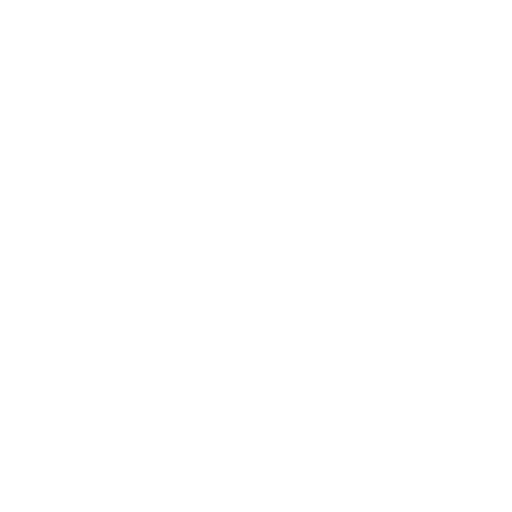
t = 0.00 s
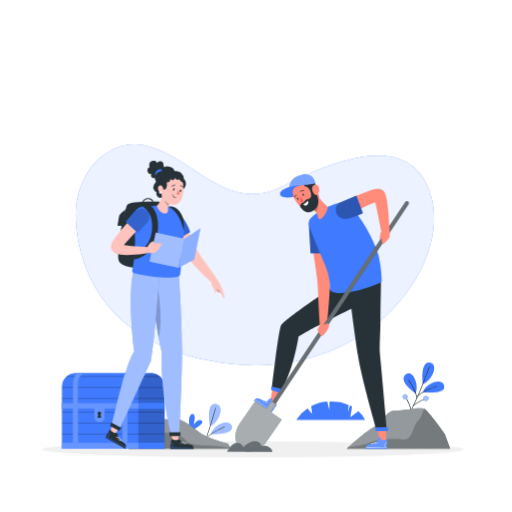
t = 1.00 s
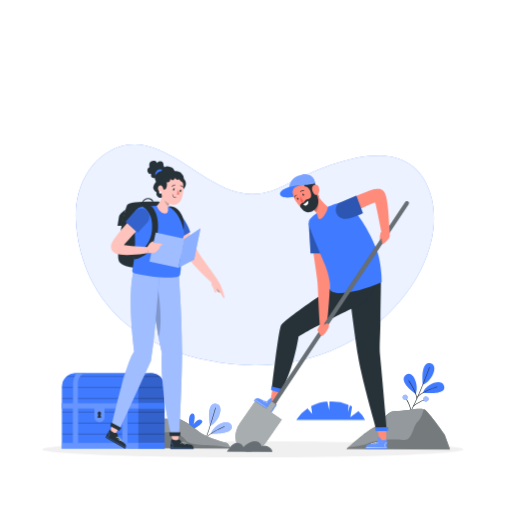
t = 1.09 s
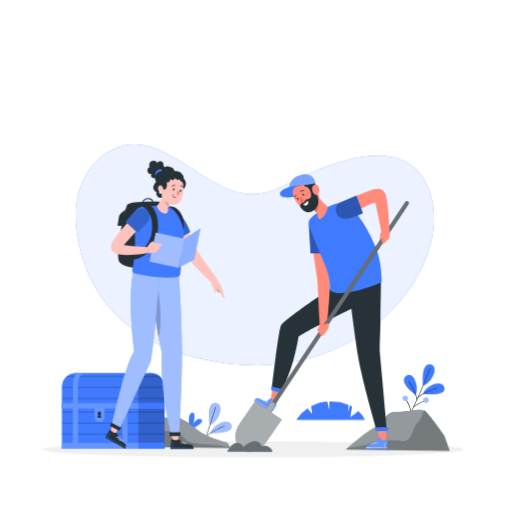
t = 1.28 s
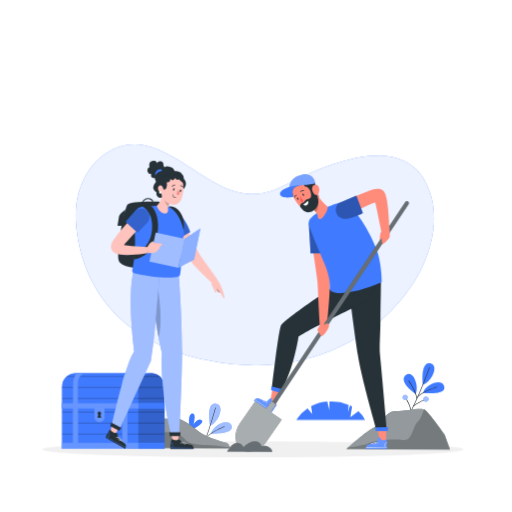
t = 1.64 s
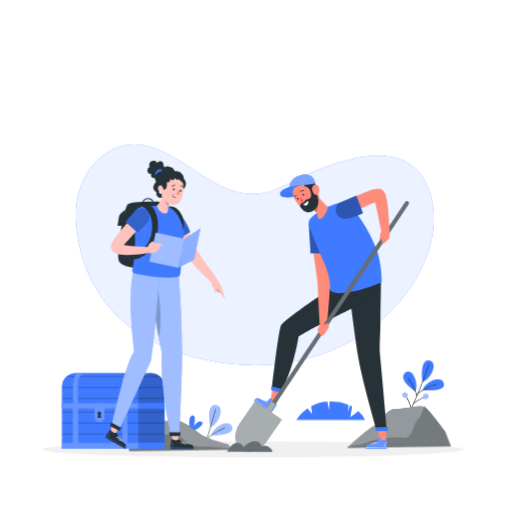
t = 2.07 s

The animated SVG that drew these frames (rendered in a browser with its animation timeline set to each time). Animation: 7 CSS @keyframes rules; one cycle of 2.50 s, repeats indefinitely.

<svg class="animated" id="freepik_stories-treasure-hunt" xmlns="http://www.w3.org/2000/svg" viewBox="0 0 500 500" version="1.1" xmlns:xlink="http://www.w3.org/1999/xlink" xmlns:svgjs="http://svgjs.com/svgjs"><style>svg#freepik_stories-treasure-hunt:not(.animated) .animable {opacity: 0;}svg#freepik_stories-treasure-hunt.animated #freepik--background-simple--inject-150 {animation: 1s 1 forwards cubic-bezier(.36,-0.01,.5,1.38) zoomOut;animation-delay: 0s;}svg#freepik_stories-treasure-hunt.animated #freepik--Shadow--inject-150 {animation: 1s 1 forwards cubic-bezier(.36,-0.01,.5,1.38) slideRight;animation-delay: 0s;}svg#freepik_stories-treasure-hunt.animated #freepik--Plant--inject-150 {animation: 1s 1 forwards cubic-bezier(.36,-0.01,.5,1.38) lightSpeedRight;animation-delay: 0s;}svg#freepik_stories-treasure-hunt.animated #freepik--Rocks--inject-150 {animation: 1s 1 forwards cubic-bezier(.36,-0.01,.5,1.38) slideLeft,1.5s Infinite  linear wind;animation-delay: 0s,1s;}svg#freepik_stories-treasure-hunt.animated #freepik--Treasure--inject-150 {animation: 1s 1 forwards cubic-bezier(.36,-0.01,.5,1.38) slideDown;animation-delay: 0s;}svg#freepik_stories-treasure-hunt.animated #freepik--character-2--inject-150 {animation: 1s 1 forwards cubic-bezier(.36,-0.01,.5,1.38) fadeIn;animation-delay: 0s;}svg#freepik_stories-treasure-hunt.animated #freepik--character-1--inject-150 {animation: 1s 1 forwards cubic-bezier(.36,-0.01,.5,1.38) fadeIn;animation-delay: 0s;}            @keyframes zoomOut {                0% {                    opacity: 0;                    transform: scale(1.5);                }                100% {                    opacity: 1;                    transform: scale(1);                }            }                    @keyframes slideRight {                0% {                    opacity: 0;                    transform: translateX(30px);                }                100% {                    opacity: 1;                    transform: translateX(0);                }            }                    @keyframes lightSpeedRight {              from {                transform: translate3d(50%, 0, 0) skewX(-20deg);                opacity: 0;              }              60% {                transform: skewX(10deg);                opacity: 1;              }              80% {                transform: skewX(-2deg);              }              to {                opacity: 1;                transform: translate3d(0, 0, 0);              }            }                    @keyframes slideLeft {                0% {                    opacity: 0;                    transform: translateX(-30px);                }                100% {                    opacity: 1;                    transform: translateX(0);                }            }                    @keyframes wind {                0% {                    transform: rotate( 0deg );                }                25% {                    transform: rotate( 1deg );                }                75% {                    transform: rotate( -1deg );                }            }                    @keyframes slideDown {                0% {                    opacity: 0;                    transform: translateY(-30px);                }                100% {                    opacity: 1;                    transform: translateY(0);                }            }                    @keyframes fadeIn {                0% {                    opacity: 0;                }                100% {                    opacity: 1;                }            }        </style><g id="freepik--background-simple--inject-150" class="animable" style="transform-origin: 248.804px 248.793px;"><path d="M142.41,142.16c47.5,11.26,79,68.06,134.34,39.32,59.34-30.83,124.88-50,143.21,6.88C443.74,262.14,351.55,382,203.31,352,96.46,330.39,75.71,254.78,74,214.13,72.06,166.78,107.13,133.8,142.41,142.16Z" style="fill: rgb(64, 123, 255); transform-origin: 248.804px 248.793px;" id="el6dugzf2uz2u" class="animable"></path><g id="elgqr5setk01"><path d="M142.41,142.16c47.5,11.26,79,68.06,134.34,39.32,59.34-30.83,124.88-50,143.21,6.88C443.74,262.14,351.55,382,203.31,352,96.46,330.39,75.71,254.78,74,214.13,72.06,166.78,107.13,133.8,142.41,142.16Z" style="fill: rgb(255, 255, 255); opacity: 0.9; transform-origin: 248.804px 248.793px;" class="animable"></path></g></g><g id="freepik--Shadow--inject-150" class="animable" style="transform-origin: 247px 438.73px;"><path d="M452.75,438.73c0,4.34-92.12,7.86-205.75,7.86s-205.75-3.52-205.75-7.86,92.12-7.86,205.75-7.86S452.75,434.39,452.75,438.73Z" style="fill: rgb(240, 240, 240); transform-origin: 247px 438.73px;" id="elrabcspjyksg" class="animable"></path></g><g id="freepik--Plant--inject-150" class="animable" style="transform-origin: 322.875px 401px;"><path d="M356.48,410H289.27a39.41,39.41,0,0,1,11-11.13l4.61,5.4-1.07-7.53A41.47,41.47,0,0,1,319.58,392l1.92,8.58.25-8.51c.78,0,1.57,0,2.38,0a42.6,42.6,0,0,1,16.21,3.25l-.4,6.85,1.72-6.25c.75.36,1.47.73,2.15,1.12l-1.67,10.23,7.87-5.74A27.76,27.76,0,0,1,356.48,410Z" style="fill: rgb(64, 123, 255); transform-origin: 322.875px 401px;" id="el8664pim31xn" class="animable"></path></g><g id="freepik--Rocks--inject-150" class="animable animator-active" style="transform-origin: 282.62px 396.078px;"><path d="M405.86,384.19s-18.54-12.62-9.12-19C403.09,360.94,409.44,375.41,405.86,384.19Z" style="fill: rgb(64, 123, 255); transform-origin: 400.483px 374.308px;" id="elq3nid9xoem8" class="animable"></path><path d="M413,382.93s24.37,2.73,20.48-7.08C430.73,368.83,416.36,374.06,413,382.93Z" style="fill: rgb(64, 123, 255); transform-origin: 423.45px 377.935px;" id="ellibta1fqyh" class="animable"></path><path d="M412.82,375.16s-3.1-24.09,7.79-21C428.36,356.4,421.79,371.85,412.82,375.16Z" style="fill: rgb(64, 123, 255); transform-origin: 418.228px 364.523px;" id="eluhw90qqa2xp" class="animable"></path><path d="M395,412.4a.28.28,0,0,1-.28,0,.27.27,0,0,1-.07-.38c5.69-8.43,12.05-22.66,16.38-33.12,4.7-11.34,8.09-20.81,8.12-20.9a.28.28,0,1,1,.52.18c0,.1-3.42,9.58-8.12,20.93-4.34,10.48-10.72,24.75-16.45,33.22A.22.22,0,0,1,395,412.4Z" style="fill: rgb(38, 50, 56); transform-origin: 407.154px 385.099px;" id="el7n9muxcskdd" class="animable"></path><path d="M403.84,396.28a.27.27,0,0,1-.34-.08.27.27,0,0,1,0-.39c.07-.05,6.64-5.12,12.17-6.47a.29.29,0,0,1,.34.21.28.28,0,0,1-.21.33c-5.41,1.32-11.89,6.32-12,6.37Z" style="fill: rgb(38, 50, 56); transform-origin: 409.716px 392.822px;" id="elqkr1dhj3gh" class="animable"></path><path d="M414.35,391.08a2.54,2.54,0,0,1-.37-3.6,2.6,2.6,0,0,1,3.64-.39,2.54,2.54,0,0,1,.37,3.6,2.73,2.73,0,0,1-.23.25A2.62,2.62,0,0,1,414.35,391.08Z" style="fill: rgb(64, 123, 255); transform-origin: 415.985px 389.082px;" id="elfw2h7es08hm" class="animable"></path><g id="el4xnkgwjcszk"><g style="opacity: 0.5; transform-origin: 415.985px 389.082px;" class="animable"><path d="M414.35,391.08a2.54,2.54,0,0,1-.37-3.6,2.6,2.6,0,0,1,3.64-.39,2.54,2.54,0,0,1,.37,3.6,2.73,2.73,0,0,1-.23.25A2.62,2.62,0,0,1,414.35,391.08Z" style="fill: rgb(255, 255, 255); transform-origin: 415.985px 389.082px;" id="elcio1rgpz96i" class="animable"></path></g></g><path d="M401.18,401.65a.32.32,0,0,1-.17,0,.28.28,0,0,1-.23-.32c.74-4.19-4.75-12.87-4.81-13a.29.29,0,0,1,.09-.39.28.28,0,0,1,.38.09c.23.36,5.67,8.95,4.89,13.35A.28.28,0,0,1,401.18,401.65Z" style="fill: rgb(38, 50, 56); transform-origin: 398.668px 394.781px;" id="el99qi2tqxqdv" class="animable"></path><path d="M395,390a2.6,2.6,0,0,0,3.12-1.9,2.51,2.51,0,0,0-1.23-2.82,2.64,2.64,0,0,0-.66-.25,2.6,2.6,0,0,0-3.13,1.89,2,2,0,0,0-.06.34A2.54,2.54,0,0,0,395,390Z" style="fill: rgb(64, 123, 255); transform-origin: 395.612px 387.514px;" id="el3dd2m0r9w33" class="animable"></path><g id="el5yarqsl4m6g"><g style="opacity: 0.5; transform-origin: 395.612px 387.514px;" class="animable"><path d="M395,390a2.6,2.6,0,0,0,3.12-1.9,2.51,2.51,0,0,0-1.23-2.82,2.64,2.64,0,0,0-.66-.25,2.6,2.6,0,0,0-3.13,1.89,2,2,0,0,0-.06.34A2.54,2.54,0,0,0,395,390Z" style="fill: rgb(255, 255, 255); transform-origin: 395.612px 387.514px;" id="el6wz9jt7iojp" class="animable"></path></g></g><path d="M407.27,388.83l-.08,0a.28.28,0,0,1-.32-.23c-1.2-7.7-8-17-8-17.09a.28.28,0,0,1,.06-.39.28.28,0,0,1,.39.06,65.52,65.52,0,0,1,3.6,5.69c1.72,3.05,3.9,7.54,4.54,11.65A.28.28,0,0,1,407.27,388.83Z" style="fill: rgb(38, 50, 56); transform-origin: 403.14px 379.95px;" id="elh50c6dmtzgi" class="animable"></path><path d="M408.12,386.91a.27.27,0,0,1-.32,0,.29.29,0,0,1,0-.4c2.3-2.32,6.17-4.66,11.48-6.94,4-1.69,7.28-2.72,7.31-2.73a.29.29,0,0,1,.35.19.28.28,0,0,1-.19.34c-.13,0-13.18,4.1-18.55,9.53Z" style="fill: rgb(38, 50, 56); transform-origin: 417.335px 381.896px;" id="eljyqh5eivh98" class="animable"></path><path d="M206.08,423.94s24.51.87,19.88-8.61C222.65,408.54,208.72,414.85,206.08,423.94Z" style="fill: rgb(64, 123, 255); transform-origin: 216.311px 418.218px;" id="el01ik7fblgck6" class="animable"></path><g id="el5iody1lalnq"><g style="opacity: 0.5; transform-origin: 216.311px 418.218px;" class="animable"><path d="M206.08,423.94s24.51.87,19.88-8.61C222.65,408.54,208.72,414.85,206.08,423.94Z" style="fill: rgb(255, 255, 255); transform-origin: 216.311px 418.218px;" id="elj6z6rai5epl" class="animable"></path></g></g><path d="M205.27,416.21s-4.93-23.78,6.17-21.51C219.33,396.32,214,412.22,205.27,416.21Z" style="fill: rgb(64, 123, 255); transform-origin: 209.734px 405.379px;" id="elujo5b929jyi" class="animable"></path><g id="el7iz6knt6wcq"><g style="opacity: 0.5; transform-origin: 209.734px 405.379px;" class="animable"><path d="M205.27,416.21s-4.93-23.78,6.17-21.51C219.33,396.32,214,412.22,205.27,416.21Z" style="fill: rgb(255, 255, 255); transform-origin: 209.734px 405.379px;" id="elgto48uztymf" class="animable"></path></g></g><path d="M200.27,431.83c1.48-4.06,2.83-8.05,4-11.6,3.82-11.68,6.48-21.39,6.51-21.48a.29.29,0,0,0-.2-.35.28.28,0,0,0-.34.2c0,.1-2.68,9.79-6.5,21.45-1.18,3.61-2.56,7.66-4.06,11.78Z" style="fill: rgb(38, 50, 56); transform-origin: 205.234px 415.111px;" id="el6fekxs9x0rs" class="animable"></path><path d="M201.47,428.29a.28.28,0,0,1-.35-.42c2.11-2.49,5.79-5.11,10.92-7.79,3.81-2,7-3.27,7.08-3.28a.28.28,0,1,1,.2.52c-.13.05-12.84,5.09-17.78,10.91Z" style="fill: rgb(38, 50, 56); transform-origin: 210.294px 422.546px;" id="el337u15zjon4" class="animable"></path><path d="M185.17,417.08s-2.17-11.66,2.48-12.83S189.09,415,189.09,415s4.29-6.64,7.85-4.22-7.43,8.35-7.43,8.35Z" style="fill: rgb(64, 123, 255); transform-origin: 191.157px 411.65px;" id="el2uyrbmi89wl" class="animable"></path><g id="eli65jdovay7"><path d="M434.28,423.61s-15.56-21.84-19.44-24.23-18.55,1.49-28.43,1.49-15.55,13.95-21.54,16.46-26.32,20.94-26.32,20.94H439.67Z" style="fill: rgb(255, 255, 255); opacity: 0.5; transform-origin: 389.11px 418.436px;" class="animable"></path></g><path d="M434.28,423.61s-15.56-21.84-19.44-24.23-18.55,1.49-28.43,1.49-15.55,13.95-21.54,16.46-26.32,20.94-26.32,20.94H439.67Z" style="fill: rgb(38, 50, 56); transform-origin: 389.11px 418.436px;" id="elv0m1fw9fq3r" class="animable"></path><g id="elyw3v0m76p3q"><path d="M439.67,438.27H338.54l1.76-1.58c5.07-4.51,19.66-17.3,24.58-19.36,6-2.51,11.66-16.46,21.54-16.46,9.16,0,22.45-3.35,27.42-1.9a3.73,3.73,0,0,1,1,.41c3.9,2.39,19.45,24.23,19.45,24.23Z" style="fill: rgb(255, 255, 255); opacity: 0.5; transform-origin: 389.105px 418.438px;" class="animable"></path></g><g id="el4g7jffv4kjd"><path d="M439.67,438.27H338.54l1.76-1.58c5.14-.67,16.7-2.35,19.82-4.25,4.05-2.47,23.55-4.94,33.42-3.37s9.43-13.69,14.36-17.73c3-2.46,4.92-8.25,5.94-12.37a3.73,3.73,0,0,1,1,.41c3.9,2.39,19.45,24.23,19.45,24.23Z" style="opacity: 0.2; transform-origin: 389.105px 418.62px;" class="animable"></path></g><path d="M125.6,422.61s13.83-13.36,16.13-13.36,20.11.46,28.48,0,17.59,7.83,25,13.36,27.18,10.59,27.18,10.59l3.22,5.07h-100Z" style="fill: rgb(38, 50, 56); transform-origin: 175.605px 423.751px;" id="elnqesdmohxx" class="animable"></path><g id="elodi0352caao"><path d="M225.57,438.27h-100V422.61s13.83-13.36,16.13-13.36l3.19,0c6.06.11,18.65.33,25.29,0,8.38-.46,17.59,7.83,25,13.36s27.18,10.59,27.18,10.59l2.76,4.34Z" style="fill: rgb(255, 255, 255); opacity: 0.5; transform-origin: 175.57px 423.751px;" class="animable"></path></g><g id="elx9s7ezexabp"><path d="M225.57,438.27h-100V422.61s13.83-13.36,16.13-13.36l3.19,0a14.59,14.59,0,0,0,17.18,13.35,1.66,1.66,0,0,0,.22,0c3.4-.62,15,1.15,18.65,7.14s21.29,5.31,21.29,5.31,16.08.74,22.85,2.48Z" style="opacity: 0.2; transform-origin: 175.57px 423.76px;" class="animable"></path></g></g><g id="freepik--Treasure--inject-150" class="animable" style="transform-origin: 110.64px 401.425px;"><path d="M160.64,377.32v60.95h-100V377.32a12.79,12.79,0,0,1,12.79-12.79h74.42a12.8,12.8,0,0,1,12.79,12.79Z" style="fill: rgb(64, 123, 255); transform-origin: 110.64px 401.4px;" id="elipzsjtaxj1" class="animable"></path><g id="eltuzpp0ebkg"><path d="M160.64,377.32v60.95H135.06V377.32a12.79,12.79,0,0,1,25.58,0Z" style="opacity: 0.2; transform-origin: 147.85px 401.4px;" class="animable"></path></g><rect x="60.64" y="393.68" width="100" height="5.27" style="fill: rgb(64, 123, 255); transform-origin: 110.64px 396.315px;" id="elwrt6wnpl1c" class="animable"></rect><rect x="135.06" y="393.67" width="25.58" height="5.27" style="fill: rgb(64, 123, 255); transform-origin: 147.85px 396.305px;" id="eljd4ey12matf" class="animable"></rect><g id="elq5twvdxcmvj"><rect x="71.14" y="398.95" width="4.96" height="39.32" style="fill: rgb(255, 255, 255); opacity: 0.2; transform-origin: 73.62px 418.61px;" class="animable"></rect></g><g id="eljwuz7c8s3xa"><rect x="119.4" y="398.95" width="4.96" height="39.32" style="fill: rgb(255, 255, 255); opacity: 0.2; transform-origin: 121.88px 418.61px;" class="animable"></rect></g><g id="el8j9fjisfi8v"><path d="M135.06,393.67V399H102v7.75a5,5,0,1,1-9.92,0V399H60.64v-5.28Z" style="fill: rgb(255, 255, 255); opacity: 0.2; transform-origin: 97.85px 403.026px;" class="animable"></path></g><circle cx="96.97" cy="403.62" r="1.72" style="fill: rgb(38, 50, 56); transform-origin: 96.97px 403.62px;" id="eldk451zciu0f" class="animable"></circle><polygon points="98.86 408.02 95.09 408.02 96.13 404.26 97.82 404.26 98.86 408.02" style="fill: rgb(38, 50, 56); transform-origin: 96.975px 406.14px;" id="el3p22qz4c3zy" class="animable"></polygon><g id="elsspt53cq6y"><g style="opacity: 0.2; transform-origin: 76.7944px 379.1px;" class="animable"><path d="M82.29,364.53A9.11,9.11,0,0,0,77.2,369,12.08,12.08,0,0,0,76,374.5v19.17H71.3V374.5a16.62,16.62,0,0,1,1.79-7.7,14.38,14.38,0,0,1,1.48-2.27Z" style="fill: rgb(255, 255, 255); transform-origin: 76.7944px 379.1px;" id="elgibfnq2w8lj" class="animable"></path></g></g><g id="elxmz9shdbv3"><g style="opacity: 0.2; transform-origin: 124.899px 379.1px;" class="animable"><path d="M130.4,364.53a9.05,9.05,0,0,0-5.09,4.44,11.83,11.83,0,0,0-1.26,5.53v19.17H119.4V374.5a16.38,16.38,0,0,1,1.8-7.7,14.38,14.38,0,0,1,1.48-2.27Z" style="fill: rgb(255, 255, 255); transform-origin: 124.899px 379.1px;" id="eldesoo6lycqv" class="animable"></path></g></g><path d="M160.64,377.32v60.95h-100V377.32a12.71,12.71,0,0,1,3.89-9.17,12,12,0,0,1,1.26-1.09,12.74,12.74,0,0,1,7.64-2.53h74.42a12.73,12.73,0,0,1,7.63,2.53,13.26,13.26,0,0,1,1.27,1.09l.14.13A12.79,12.79,0,0,1,160.64,377.32Z" style="fill: rgb(64, 123, 255); transform-origin: 110.64px 401.4px;" id="el9mghf1oq61f" class="animable"></path><g id="el0mopsaphp9z"><path d="M160.64,377.32v60.95H135.06V377.32a12.79,12.79,0,0,1,25.58,0Z" style="opacity: 0.2; transform-origin: 147.85px 401.4px;" class="animable"></path></g><rect x="60.64" y="393.68" width="100" height="5.27" style="fill: rgb(64, 123, 255); transform-origin: 110.64px 396.315px;" id="elwym71lcqgc" class="animable"></rect><rect x="135.06" y="393.67" width="25.58" height="5.27" style="fill: rgb(64, 123, 255); transform-origin: 147.85px 396.305px;" id="eluea1zc0mpr" class="animable"></rect><g id="el2fijy8n5f3r"><rect x="60.64" y="401.89" width="100" height="1.08" style="opacity: 0.2; transform-origin: 110.64px 402.43px;" class="animable"></rect></g><g id="el1tybcxfcmyf"><rect x="60.64" y="412.64" width="100" height="1.08" style="opacity: 0.2; transform-origin: 110.64px 413.18px;" class="animable"></rect></g><g id="eluw6v9z5ddr"><rect x="60.64" y="423.39" width="100" height="1.08" style="opacity: 0.2; transform-origin: 110.64px 423.93px;" class="animable"></rect></g><g id="elzhpbw0asx8o"><path d="M156.75,368.15H64.53a12,12,0,0,1,1.26-1.09h89.69A13.26,13.26,0,0,1,156.75,368.15Z" style="opacity: 0.2; transform-origin: 110.64px 367.605px;" class="animable"></path></g><g id="elqz4zuyfpb78"><rect x="60.64" y="377.81" width="100" height="1.08" style="opacity: 0.2; transform-origin: 110.64px 378.35px;" class="animable"></rect></g><g id="el3og59ut1fmj"><rect x="60.64" y="388.56" width="100" height="1.08" style="opacity: 0.2; transform-origin: 110.64px 389.1px;" class="animable"></rect></g><path d="M124.05,393.67V374.5a11.83,11.83,0,0,1,1.26-5.53,9.05,9.05,0,0,1,5.09-4.44h-7.72a14.38,14.38,0,0,0-1.48,2.27,16.38,16.38,0,0,0-1.8,7.7v19.17H76V374.5A12.08,12.08,0,0,1,77.2,369a9.11,9.11,0,0,1,5.09-4.44H74.57a14.38,14.38,0,0,0-1.48,2.27,16.62,16.62,0,0,0-1.79,7.7v19.17H60.64V399h10.5v39.32h5V399h16v7.75a5,5,0,1,0,9.92,0V399H119.4v39.32h5V399h10.7v-5.28Z" style="fill: rgb(64, 123, 255); transform-origin: 97.87px 401.425px;" id="elp6euch4cmj9" class="animable"></path><g id="elj8e6pv96jgq"><path d="M124.05,393.67V374.5a11.83,11.83,0,0,1,1.26-5.53,9.05,9.05,0,0,1,5.09-4.44h-7.72a14.38,14.38,0,0,0-1.48,2.27,16.38,16.38,0,0,0-1.8,7.7v19.17H76V374.5A12.08,12.08,0,0,1,77.2,369a9.11,9.11,0,0,1,5.09-4.44H74.57a14.38,14.38,0,0,0-1.48,2.27,16.62,16.62,0,0,0-1.79,7.7v19.17H60.64V399h10.5v39.32h5V399h16v7.75a5,5,0,1,0,9.92,0V399H119.4v39.32h5V399h10.7v-5.28Z" style="fill: rgb(255, 255, 255); opacity: 0.2; transform-origin: 97.87px 401.425px;" class="animable"></path></g><path d="M95.08,408l.85-3a1.69,1.69,0,0,1-.68-1.36A1.73,1.73,0,1,1,98,405l.84,3Z" style="fill: rgb(38, 50, 56); transform-origin: 96.96px 404.937px;" id="elnu6ejcb3awc" class="animable"></path><rect x="60.64" y="432.48" width="100" height="5.79" style="fill: rgb(64, 123, 255); transform-origin: 110.64px 435.375px;" id="el4b27woolvy2" class="animable"></rect><g id="elu0fidfq2bpn"><rect x="60.64" y="432.48" width="100" height="5.79" style="fill: rgb(255, 255, 255); opacity: 0.2; transform-origin: 110.64px 435.375px;" class="animable"></rect></g><rect x="135.06" y="432.47" width="25.58" height="5.8" style="fill: rgb(64, 123, 255); transform-origin: 147.85px 435.37px;" id="el8d414r1jbwc" class="animable"></rect></g><g id="freepik--character-2--inject-150" class="animable" style="transform-origin: 310.503px 305.739px;"><polygon points="377.19 418.06 377.19 431.06 371.11 431.54 368.39 418.69 377.19 418.06" style="fill: rgb(255, 139, 123); transform-origin: 372.79px 424.8px;" id="elcs1al762xek" class="animable"></polygon><path d="M372.87,430.12s-1.91-3.67-3-3.28-1.58,4.85-1.58,4.85-6.13,2.05-7.85,2.16-3.09,1.08-3.31,4.42H378s-.14-7.55-.17-8.85-1.89.33-1.89.33Z" style="fill: rgb(64, 123, 255); transform-origin: 367.565px 432.54px;" id="elvth7oijacwl" class="animable"></path><g id="el28n70ubtx2t"><g style="opacity: 0.2; transform-origin: 367.565px 432.54px;" class="animable"><path d="M372.87,430.12s-1.91-3.67-3-3.28-1.58,4.85-1.58,4.85-6.13,2.05-7.85,2.16-3.09,1.08-3.31,4.42H378s-.14-7.55-.17-8.85-1.89.33-1.89.33Z" style="fill: rgb(255, 255, 255); transform-origin: 367.565px 432.54px;" id="eldiktr8878m5" class="animable"></path></g></g><path d="M377.78,432.29a3.14,3.14,0,0,0-1.13,4.42.16.16,0,1,1-.27.16,3.45,3.45,0,0,1,1.2-4.86c.17-.11.38.18.2.28Z" style="fill: rgb(255, 255, 255); transform-origin: 376.842px 434.481px;" id="elcxjyr6huvwl" class="animable"></path><path d="M377.81,437.07l-16.41.17-3.82,0c-.21,0-.26-.33,0-.33l16.42-.18,3.81,0c.22,0,.26.33,0,.33Z" style="fill: rgb(255, 255, 255); transform-origin: 367.697px 436.985px;" id="elqqknq4z98tf" class="animable"></path><path d="M369.15,433a2.11,2.11,0,0,0-3-.54c-.16.12-.36-.17-.21-.29,1.08-.89,2.55-.5,3.53.66.14.17-.12.34-.27.17Z" style="fill: rgb(255, 255, 255); transform-origin: 367.699px 432.376px;" id="eln2qtdhqhwb" class="animable"></path><path d="M367.42,433.55a2.14,2.14,0,0,0-3.06-.54c-.15.13-.35-.16-.2-.29a2.49,2.49,0,0,1,3.52.66c.15.18-.12.34-.26.17Z" style="fill: rgb(255, 255, 255); transform-origin: 365.915px 432.941px;" id="elyrte78vd4on" class="animable"></path><path d="M365.63,434.09a2.14,2.14,0,0,0-3.06-.54c-.15.13-.36-.16-.2-.28,1.08-.89,2.55-.51,3.52.66.15.17-.12.34-.26.16Z" style="fill: rgb(255, 255, 255); transform-origin: 364.123px 433.473px;" id="elylcn3fjjoar" class="animable"></path><path d="M371.14,268.21c1.24,3.88.89,10.84.8,15.22-.15,8.37-.38,19.21-.42,30.07,0,12.58-1.24,24.59-.38,33.33,2.21,22.45,6.65,73.9,6.65,73.9H368s-14.76-50.56-18.37-73.31c-3-18.87-9.21-65.19-9.66-76.94Z" style="fill: rgb(38, 50, 56); transform-origin: 358.88px 344.47px;" id="eltno6t4ns7kc" class="animable"></path><polygon points="378.65 421.07 367.11 421.07 366.27 417.4 379.18 416.95 378.65 421.07" style="fill: rgb(64, 123, 255); transform-origin: 372.725px 419.01px;" id="el52h9qkprp8w" class="animable"></polygon><path d="M325.26,280s-48.32,32-50.93,38-8.81,60.75-8.81,60.75l8.81,2.59c8.5-12.43,14.85-37.72,17.18-52.39,3.45-3.82,65.58-34.45,65.58-34.45l10.37-17.93Z" style="fill: rgb(38, 50, 56); transform-origin: 316.49px 328.955px;" id="elx1pg1uxcfdo" class="animable"></path><polygon points="274.35 383.27 269.13 395.72 263.71 393.07 266.08 379.81 274.35 383.27" style="fill: rgb(255, 139, 123); transform-origin: 269.03px 387.765px;" id="el4vac09xbjaw" class="animable"></polygon><polygon points="275.81 384.28 264.75 381.03 264.97 377.26 277.49 380.47 275.81 384.28" style="fill: rgb(64, 123, 255); transform-origin: 271.12px 380.77px;" id="elnjvkga9fiia" class="animable"></polygon><path d="M265.56,393.29s.49-4.11-.66-4.42-4,3.1-4,3.1-6.21-1.77-7.69-2.64-3.17-.86-5.23,1.78l17.27,11.8s4.15-6.31,4.85-7.4-1.74-.79-1.74-.79Z" style="fill: rgb(64, 123, 255); transform-origin: 259.103px 395.862px;" id="elqxakou6axg" class="animable"></path><g id="el7u0agflqers"><g style="opacity: 0.2; transform-origin: 259.103px 395.862px;" class="animable"><path d="M265.56,393.29s.49-4.11-.66-4.42-4,3.1-4,3.1-6.21-1.77-7.69-2.64-3.17-.86-5.23,1.78l17.27,11.8s4.15-6.31,4.85-7.4-1.74-.79-1.74-.79Z" style="fill: rgb(255, 255, 255); transform-origin: 259.103px 395.862px;" id="el8jcezui4r2i" class="animable"></path></g></g><path d="M268.39,397.85a3.13,3.13,0,0,0-3.43,3,.16.16,0,1,1-.32,0,3.45,3.45,0,0,1,3.74-3.34c.2,0,.21.36,0,.35Z" style="fill: rgb(255, 255, 255); transform-origin: 266.587px 399.254px;" id="el8ez9wuit8fk" class="animable"></path><path d="M265.72,401.81l-13.65-9.12-3.18-2.12c-.17-.12,0-.42.16-.3l13.65,9.12,3.17,2.12c.18.12,0,.42-.15.3Z" style="fill: rgb(255, 255, 255); transform-origin: 257.382px 396.04px;" id="elhawbek4wkyq" class="animable"></path><path d="M260.86,393.57a2.13,2.13,0,0,0-2.22-2.17c-.2,0-.2-.34,0-.35,1.39-.12,2.39,1,2.54,2.53,0,.23-.29.21-.31,0Z" style="fill: rgb(255, 255, 255); transform-origin: 259.835px 392.393px;" id="elquyb80kzsjg" class="animable"></path><path d="M259.12,393a2.13,2.13,0,0,0-2.22-2.17c-.2,0-.2-.33,0-.35,1.39-.12,2.38,1,2.53,2.53,0,.23-.29.21-.31,0Z" style="fill: rgb(255, 255, 255); transform-origin: 258.09px 391.823px;" id="eltwuwore4vtl" class="animable"></path><path d="M257.33,392.48a2.12,2.12,0,0,0-2.21-2.17c-.2,0-.21-.34,0-.35,1.39-.13,2.39,1,2.54,2.53,0,.22-.3.21-.32,0Z" style="fill: rgb(255, 255, 255); transform-origin: 256.313px 391.301px;" id="elsbgqiadkx3" class="animable"></path><path d="M315.36,218.88q1.88,12.44,3.46,24.9c1.05,8.33,2.05,16.62,2.89,25.06l.29,3.22.13,1.71q.06.89.06,1.77c0,2.34-.07,4.4-.17,6.54-.19,4.24-.45,8.43-.76,12.63-.6,8.38-1.38,16.74-2.41,25.1l-6.44-.15c-.64-8.37-1.08-16.75-1.44-25.1l-.53-12.48c-.11-2-.18-4.17-.33-6,0-.46-.08-.91-.13-1.36l-.17-1.41-.41-3c-.55-4.08-1.14-8.22-1.75-12.34l-1.78-12.4q-1.77-12.4-3.39-24.84Z" style="fill: rgb(255, 139, 123); transform-origin: 312.335px 269.345px;" id="elhs79og6tusn" class="animable"></path><path d="M301.51,218.17l1.74,29.33h14.42S308.84,214.83,301.51,218.17Z" style="fill: rgb(64, 123, 255); transform-origin: 309.59px 232.715px;" id="elwa25a30m1o" class="animable"></path><g id="elkvrehdo60za"><g style="opacity: 0.3; transform-origin: 309.59px 232.715px;" class="animable"><path d="M301.51,218.17l1.74,29.33h14.42S308.84,214.83,301.51,218.17Z" id="elml7guo53lw" class="animable" style="transform-origin: 309.59px 232.715px;"></path></g></g><path d="M317.1,203.26s16.86-7.92,21.67-5.09,20.08,22.26,28.8,44.89c5.32,13.82,5.27,32.49,5.27,32.49-25.4,11.41-49.62,13.72-50.82,6.53,0,0,1.4-9-4.72-23.79s-15.72-35.68-15.79-41.12S317.1,203.26,317.1,203.26Z" style="fill: rgb(64, 123, 255); transform-origin: 337.175px 241.871px;" id="elkbyyvdo8su" class="animable"></path><path d="M288.53,175.64a15,15,0,0,1,11.29-4.06c2.71.21,5.39,1.15,6.47,3.82,2.54,6.24,5.24,17.32,5.24,17.32l-24.92-.51s-3.74-4.53-2.7-8.88A14.63,14.63,0,0,1,288.53,175.64Z" style="fill: rgb(38, 50, 56); transform-origin: 297.629px 182.134px;" id="elzyow5y7p3te" class="animable"></path><path d="M305.69,204.31h0l.07.05,2.78,2.86a13.73,13.73,0,0,1,1.17,2,12.26,12.26,0,0,1,.66,1.77c-.17,1.42.77,3.92,3.41,2.45,3.32-1.84,6.88-9.81,6.28-11.4-4.08-3.66-8.54-8.52-10.73-13l-1.48,6.22Z" style="fill: rgb(255, 139, 123); transform-origin: 312.908px 201.464px;" id="el316wodlhbhg" class="animable"></path><g id="el2fecy70p5h8"><g style="opacity: 0.2; transform-origin: 308.183px 201.984px;" class="animable"><path d="M305.76,204.37l2.78,2.86c1.54-2.11,2.56-5.37,1.82-7.85-.55-1.79-2.11-2.87-2.79-2.6Z" id="eljiyygoy1vnq" class="animable" style="transform-origin: 308.183px 201.984px;"></path></g></g><path d="M293.42,202.05c.6.62,1.23,1.22,1.86,1.8,5.61,5.09,13.66,1.31,15.88-6,0,0,0,0,0,0a13,13,0,0,0,.45-2c.79-5.74-1.71-8.4-6.12-15.15a11,11,0,0,0-18.69.25C282.79,187.49,287.34,195.86,293.42,202.05Z" style="fill: rgb(255, 139, 123); transform-origin: 298.52px 190.906px;" id="elkv19f6clx6" class="animable"></path><path d="M302.49,185.24s2.64,6.08.63,8-4.66.62-6.19,4.27a3.52,3.52,0,0,0-3.18,1.7c-1.08,1.87-.51,2.46-.51,2.46s4.49,8.84,12.37,4.23,5.39-13.21,3-17.3l-3.94-4.69Z" style="fill: rgb(38, 50, 56); transform-origin: 302.027px 195.571px;" id="el8p329ts3ovo" class="animable"></path><path d="M300.71,196.06a54.28,54.28,0,0,1-4.53,3.69,2.92,2.92,0,0,0,4.25-.27C301.81,198,300.71,196.06,300.71,196.06Z" style="fill: rgb(255, 255, 255); transform-origin: 298.653px 198.3px;" id="elg1iny2x2ad7" class="animable"></path><path d="M285.87,180.47c2.08-4.12,8.54-8.36,13.11-6.58s7,7.35,7,7.35a2.6,2.6,0,0,1,.18,1.9,1.81,1.81,0,0,0-.09.37l-3.37,2.14c-.92-1.37-2.69-3.83-3.77-3.54-2,.55-1.61-2.11-2.53-3.11-3-3.26-12.26,3.81-10.95,10.18C285.41,189.18,283.78,184.59,285.87,180.47Z" style="fill: rgb(38, 50, 56); transform-origin: 295.535px 181.326px;" id="elk2y03kqj8s8" class="animable"></path><path d="M311.47,182.87a7.67,7.67,0,0,1-.23,5.85c-1.14,2.43-3.73,1.9-5.11-.23-1.25-1.93-2.15-5.51-.19-7.25s4.65-.69,5.53,1.63" style="fill: rgb(255, 139, 123); transform-origin: 308.369px 185.35px;" id="el8f11p9f4pum" class="animable"></path><path d="M296.73,189.68c.37.51.41,1.11.08,1.35s-.89,0-1.27-.46-.41-1.11-.08-1.35.9,0,1.27.46" style="fill: rgb(38, 50, 56); transform-origin: 296.133px 190.125px;" id="ela4qfjfz1rt" class="animable"></path><path d="M291.41,193.61c.38.5.41,1.1.09,1.35s-.9,0-1.27-.47-.41-1.1-.09-1.35.9,0,1.27.47" style="fill: rgb(38, 50, 56); transform-origin: 290.822px 194.05px;" id="elab2ngd9ranj" class="animable"></path><path d="M288.14,193a.34.34,0,0,0,.13-.3,1.66,1.66,0,0,1,.28-1.28,1.94,1.94,0,0,1,1.16-.62.32.32,0,0,0,.29-.35.33.33,0,0,0-.35-.29,2.57,2.57,0,0,0-1.6.86,2.25,2.25,0,0,0-.42,1.76.33.33,0,0,0,.36.28A.34.34,0,0,0,288.14,193Z" style="fill: rgb(38, 50, 56); transform-origin: 288.798px 191.61px;" id="elobfpzicw9" class="animable"></path><path d="M296.83,186.56a.4.4,0,0,0,.1-.12.34.34,0,0,0-.15-.46,2.74,2.74,0,0,0-2-.17,2.4,2.4,0,0,0-1.42,1.35.34.34,0,0,0,.62.3,1.77,1.77,0,0,1,1-1,2.1,2.1,0,0,1,1.43.12A.35.35,0,0,0,296.83,186.56Z" style="fill: rgb(38, 50, 56); transform-origin: 295.147px 186.675px;" id="elkfb3pn5imm" class="animable"></path><path d="M292.9,191.49a20,20,0,0,1,.8,4.87c0,2.14,2.81.14,2.81.14Z" style="fill: rgb(255, 86, 82); transform-origin: 294.705px 194.419px;" id="eluqf1nvmkxz9" class="animable"></path><path d="M307.68,178.88s-.2,1-7.92,1.53h0c-.55.05-1.14.08-1.77.12s-1.38.09-2.09.17c-3.46.33-7.06,1.13-9.34,3.63-1.84,2.66.07,7.87.07,7.87s-12.73,2.74-13.2-2.83c-.26-2.84,4-5.2,9.11-7,.28-2.23,2-10,12-11.73,8.72-1.51,11.6,3,12.53,5.81.08.23.15.43.2.63Z" style="fill: rgb(64, 123, 255); transform-origin: 290.549px 181.606px;" id="elba840gclcm4" class="animable"></path><g id="el5siw4u46afj"><g style="opacity: 0.3; transform-origin: 295.11px 176.394px;" class="animable"><path d="M307.68,178.88s-.2,1-7.92,1.53h0a65.84,65.84,0,0,0-17.22,2c.28-2.23,2-10,12-11.73,8.72-1.51,11.6,3,12.53,5.81.08.23.15.43.2.63Z" style="fill: rgb(255, 255, 255); transform-origin: 295.11px 176.394px;" id="el1cwdyrzb2pl" class="animable"></path></g></g><path d="M333,198.15c5.54-2.77,11.08-5.34,16.79-7.74,2.86-1.21,5.75-2.35,8.74-3.44,1.5-.55,3-1.07,4.66-1.55.82-.24,1.67-.48,2.63-.69a15.83,15.83,0,0,1,1.64-.3l.5-.07.59-.05c.26,0,.4,0,.74,0a7.77,7.77,0,0,1,1.05.08,5.93,5.93,0,0,1,.69.12,8,8,0,0,1,1,.3,6.3,6.3,0,0,1,.66.3c.24.13.47.27.7.42l.33.24.18.15.34.3.32.32.21.25.38.48c.2.28.33.5.48.75a11.24,11.24,0,0,1,.87,2,23.65,23.65,0,0,1,.79,2.8c.38,1.71.65,3.3.89,4.88.46,3.16.8,6.25,1.06,9.34.55,6.17.82,12.28.89,18.46l-7.77.77-3.52-17.74c-.6-2.92-1.21-5.85-1.9-8.65-.33-1.4-.69-2.79-1.08-4a14.86,14.86,0,0,0-.58-1.54c-.07-.16-.17-.31-.08-.11s.09.15.17.27a2.43,2.43,0,0,0,.2.25l.12.14.22.23.23.21.13.09.27.21a5.58,5.58,0,0,0,.58.35,5.3,5.3,0,0,0,.53.23,4.1,4.1,0,0,0,.7.23l.41.08.48,0h.2l-.06,0-.6.16c-.51.15-1.12.36-1.74.58-1.25.46-2.58,1-3.92,1.54-2.67,1.11-5.38,2.33-8.1,3.55l-16.33,7.5Z" style="fill: rgb(255, 139, 123); transform-origin: 356.565px 205.29px;" id="elojx7d5hf3ib" class="animable"></path><path d="M265.52,398.38a2,2,0,0,1-1.11-.34,2,2,0,0,1-.56-2.77l131.81-198a2,2,0,1,1,3.33,2.22l-131.81,198A2,2,0,0,1,265.52,398.38Z" style="fill: rgb(38, 50, 56); transform-origin: 331.422px 297.379px;" id="el2bdi0j7ciw6" class="animable"></path><g id="elphq3o9c74c"><g style="opacity: 0.3; transform-origin: 331.422px 297.379px;" class="animable"><path d="M265.52,398.38a2,2,0,0,1-1.11-.34,2,2,0,0,1-.56-2.77l131.81-198a2,2,0,1,1,3.33,2.22l-131.81,198A2,2,0,0,1,265.52,398.38Z" style="fill: rgb(255, 255, 255); transform-origin: 331.422px 297.379px;" id="eluqusf67ty7l" class="animable"></path></g></g><path d="M275.13,409.77l-14.91,21.55c-6.29,9.1-17.2,12.46-24.36,7.5h0c-7.16-4.95-7.86-16.34-1.57-25.44l14.9-21.55,10.75,7.44,5.21-7.53,4.43,3.07-5.2,7.53Z" style="fill: rgb(38, 50, 56); transform-origin: 252.563px 416.426px;" id="elzwc2ctcqlf" class="animable"></path><g id="eljburhgsadxa"><g style="opacity: 0.6; transform-origin: 252.563px 416.426px;" class="animable"><path d="M275.13,409.77l-14.91,21.55c-6.29,9.1-17.2,12.46-24.36,7.5h0c-7.16-4.95-7.86-16.34-1.57-25.44l14.9-21.55,10.75,7.44,5.21-7.53,4.43,3.07-5.2,7.53Z" style="fill: rgb(255, 255, 255); transform-origin: 252.563px 416.426px;" id="elkhoo2qxg1u" class="animable"></path></g></g><path d="M372.42,226.09c-1.33,1-1.54,6.7-1.58,8.74L372.6,232s.34,5.4,1,6.27,6.31-5.06,6.88-6.69-.32-11-.32-11Z" style="fill: rgb(255, 139, 123); transform-origin: 375.755px 229.468px;" id="el1nz9adws0yq" class="animable"></path><path d="M315.79,315.94a6.59,6.59,0,0,0-4,2.83c-.82,1.22-1.7,2.73-1.66,3.51.06,1.44.72,1.75,2.33.75s4.6-6.13,4.42-6.94C316.78,315.82,316.35,315.82,315.79,315.94Z" style="fill: rgb(255, 139, 123); transform-origin: 313.508px 319.738px;" id="eltxj348vhmzn" class="animable"></path><path d="M311,323.71s1.86,4.23,3.55,4.23,6.62-7.32,6.75-9.56-1.19-2.38-1.59-2.55C318.8,315.47,312.36,320.09,311,323.71Z" style="fill: rgb(255, 139, 123); transform-origin: 316.154px 321.875px;" id="elu945zx3g6j" class="animable"></path><path d="M330.15,198.45,348,191l6.44,17.11s-12.71,7-19.69,5.23S325.91,203.89,330.15,198.45Z" style="fill: rgb(64, 123, 255); transform-origin: 341.168px 202.313px;" id="elfr5uxfbc408" class="animable"></path><g id="el8qbfkeckxls"><path d="M330.15,198.45,348,191l6.44,17.11s-12.71,7-19.69,5.23S325.91,203.89,330.15,198.45Z" style="opacity: 0.3; transform-origin: 341.168px 202.313px;" class="animable"></path></g><path d="M221.68,441.11s5.19-9.51,10-8.72a7.76,7.76,0,0,1,6.16,4.35s5-6,11-5.87,6.5,4.9,6.5,4.9,4.51-1.13,7.57,1,3.07,4.37,3.07,4.37Z" style="fill: rgb(38, 50, 56); transform-origin: 243.83px 436.004px;" id="ele35l5md5coa" class="animable"></path><g id="el75pjkzyakcf"><path d="M221.68,441.11s5.19-9.51,10-8.72a7.76,7.76,0,0,1,6.16,4.35s5-6,11-5.87,6.5,4.9,6.5,4.9,4.51-1.13,7.57,1,3.07,4.37,3.07,4.37Z" style="fill: rgb(255, 255, 255); opacity: 0.3; transform-origin: 243.83px 436.004px;" class="animable"></path></g></g><g id="freepik--character-1--inject-150" class="animable" style="transform-origin: 161.103px 297.732px;"><path d="M181.09,220.06c2.3,4.72,4.56,9.52,6.79,14.27l3.36,7.08c.56,1.16,1.14,2.31,1.69,3.4l.42.82.4.74c.26.49.57,1,.86,1.46,1.27,2,2.77,4.18,4.27,6.29l4.58,6.43c3.09,4.28,6.15,8.64,9.15,13l-4.45,3.93c-4-3.58-7.91-7.27-11.67-11.12-1.87-1.93-3.74-3.86-5.56-5.88s-3.64-4-5.42-6.36c-.45-.62-.93-1.21-1.34-1.87l-.62-1-.56-.92c-.75-1.22-1.41-2.42-2.08-3.62-1.33-2.39-2.59-4.77-3.8-7.17-2.45-4.79-4.74-9.6-6.92-14.52Z" style="fill: rgb(255, 195, 189); transform-origin: 191.4px 248.77px;" id="elhdvg3bzxm9" class="animable"></path><path d="M155,196.77s-26.57-.65-30.27,2.65-12.14,49.05-8.54,55.75,21.94,6.88,21.94,6.88l27.39-58.27Z" style="fill: rgb(38, 50, 56); transform-origin: 140.418px 229.384px;" id="elsloa07pyjss" class="animable"></path><path d="M171.5,206.17c4.08,2.08,9.75,8.75,14.25,20.33L173,234l-8.49-9.52S167.88,208.2,171.5,206.17Z" style="fill: rgb(64, 123, 255); transform-origin: 175.13px 220.085px;" id="el8xbje8qem5e" class="animable"></path><g id="el6cbeb13c6tn"><path d="M171.5,206.17c4.08,2.08,9.75,8.75,14.25,20.33L173,234l-8.49-9.52S167.88,208.2,171.5,206.17Z" style="opacity: 0.2; transform-origin: 175.13px 220.085px;" class="animable"></path></g><polygon points="166.61 421.17 168.72 431.25 174.02 431.25 174.6 421.17 166.61 421.17" style="fill: rgb(255, 195, 189); transform-origin: 170.605px 426.21px;" id="el1081d5baqj6" class="animable"></polygon><path d="M189.18,438.38c-.17-3.29-1.58-4.27-3.36-4.38s-8.38-2.33-8.38-2.33-1.31-2.09-2.52-2.51-2.42.81-2.42.81l-3.32-.4s-.94-1.5-1.68-.19c-1.13,2-1.19,7.67-1.14,9Z" style="fill: rgb(38, 50, 56); transform-origin: 177.764px 433.612px;" id="ele9ebpkk8yl8" class="animable"></path><path d="M188.78,437.52l-4.14,0-18.09-.1c-.23,0-.17-.35.06-.34h1.22l0,0a3.3,3.3,0,0,0-1.07-4.78c-.19-.1.05-.41.23-.3a3.59,3.59,0,0,1,1.19,5.12l2.55,0,18.09.09C189.07,437.17,189,437.52,188.78,437.52Z" style="fill: rgb(64, 123, 255); transform-origin: 177.692px 434.748px;" id="elhhupwbubv84" class="animable"></path><path d="M176.39,433.09c1-1.11,2.36-1.42,3.34-.59.15.14.38-.17.23-.3-1.12-1-2.74-.54-3.84.71-.17.18.11.36.27.18Z" style="fill: rgb(255, 255, 255); transform-origin: 178.038px 432.41px;" id="elm97h94x156" class="animable"></path><path d="M178.24,433.68c1-1.11,2.36-1.42,3.34-.59.15.13.38-.17.23-.3-1.12-1-2.73-.54-3.84.71-.17.18.11.36.27.18Z" style="fill: rgb(255, 255, 255); transform-origin: 179.888px 433px;" id="elt7zijykiacr" class="animable"></path><path d="M180.15,434.26c1-1.1,2.37-1.42,3.34-.58.16.13.39-.17.23-.3-1.12-1-2.73-.55-3.84.71-.16.18.11.36.27.17Z" style="fill: rgb(255, 255, 255); transform-origin: 181.803px 433.587px;" id="el4dutlr5lsv1" class="animable"></path><polygon points="110.5 411.91 107.31 422.07 112.47 424.64 117.21 414.86 110.5 411.91" style="fill: rgb(255, 195, 189); transform-origin: 112.26px 418.275px;" id="elgszt2gy6mv9" class="animable"></polygon><path d="M122.25,438.27c1.45-2.95.69-4.5-.8-5.46s-6.19-6.12-6.19-6.12-.13-2.46-1-3.42-2.51-.47-2.51-.47l-3.39-2.17s0-2.18-1.08-1c-1.52,1.76-3.83,6.54-4.43,7.72Z" style="fill: rgb(38, 50, 56); transform-origin: 112.938px 428.775px;" id="el1xaudmm3vej" class="animable"></path><path d="M122.53,437.06,119,435.12l-15.56-8.52c-.2-.1,0-.4.21-.29l1,.58,0,0A3.55,3.55,0,0,0,106,422c-.11-.18.23-.36.33-.17a3.86,3.86,0,0,1-1.34,5.27l2.19,1.21,15.56,8.51C122.94,436.88,122.73,437.17,122.53,437.06Z" style="fill: rgb(64, 123, 255); transform-origin: 113.089px 429.417px;" id="el6aa9mv3p1e" class="animable"></path><path d="M113.65,427.42c1.4-.49,2.76-.09,3.2,1.11.08.2.42,0,.35-.15-.51-1.38-2.12-1.8-3.7-1.25-.23.08-.07.37.15.29Z" style="fill: rgb(255, 255, 255); transform-origin: 115.299px 427.755px;" id="el0o2blsftgbo" class="animable"></path><path d="M115,428.83c1.4-.49,2.76-.09,3.2,1.12.08.19.42,0,.35-.16-.51-1.38-2.12-1.8-3.7-1.25-.23.09-.08.37.15.29Z" style="fill: rgb(255, 255, 255); transform-origin: 116.647px 429.168px;" id="elm24rchensu" class="animable"></path><path d="M116.37,430.28c1.39-.49,2.75-.09,3.2,1.11.07.2.42,0,.35-.15-.51-1.38-2.12-1.8-3.7-1.25-.23.08-.08.37.15.29Z" style="fill: rgb(255, 255, 255); transform-origin: 118.017px 430.615px;" id="elfcr1kajoywi" class="animable"></path><path d="M149.11,289.13a346.9,346.9,0,0,0,5.69,40.21q1.42,7.37,3.27,15.72c-2.07,33.67,8.72,78.87,8.72,78.87l8.19-.18s2.78-52.09,2.74-79.36c-.07-44.68-4.07-87.25-4.07-87.25l-22.3-.08S147.28,263.77,149.11,289.13Z" style="fill: rgb(64, 123, 255); transform-origin: 163.179px 340.495px;" id="el7akajqvlnx9" class="animable"></path><g id="elki7v1bfr0m"><path d="M149.11,289.13a346.9,346.9,0,0,0,5.69,40.21q1.42,7.37,3.27,15.72c-2.07,33.67,8.72,78.87,8.72,78.87l8.19-.18s2.78-52.09,2.74-79.36c-.07-44.68-4.07-87.25-4.07-87.25l-22.3-.08S147.28,263.77,149.11,289.13Z" style="fill: rgb(255, 255, 255); opacity: 0.5; transform-origin: 163.179px 340.495px;" class="animable"></path></g><g id="elsdv6dhskhwf"><path d="M149.11,289.13a346.9,346.9,0,0,0,5.69,40.21c5.29-17.88-1.91-56-1.91-56Z" style="opacity: 0.2; transform-origin: 152.925px 301.34px;" class="animable"></path></g><path d="M156,264.16s-4.47,65.75-8.66,88.14l-30.69,67.09-7.49-4.21s13.57-61.4,22-72.07c0,0-7.82-56,0-81.19Z" style="fill: rgb(64, 123, 255); transform-origin: 132.58px 340.655px;" id="elgj1g0tbkodb" class="animable"></path><g id="elct7d4wxrkld"><path d="M156,264.16s-4.47,65.75-8.66,88.14l-30.69,67.09-7.49-4.21s13.57-61.4,22-72.07c0,0-7.82-56,0-81.19Z" style="fill: rgb(255, 255, 255); opacity: 0.5; transform-origin: 132.58px 340.655px;" class="animable"></path></g><polygon points="116.45 420.58 118.39 417.63 108.67 412.64 107.52 415.99 116.45 420.58" style="fill: rgb(38, 50, 56); transform-origin: 112.955px 416.61px;" id="elese1nyywci5" class="animable"></polygon><polygon points="175.86 425.68 176.23 422.17 165.31 422.17 165.81 425.68 175.86 425.68" style="fill: rgb(38, 50, 56); transform-origin: 170.77px 423.925px;" id="eleu61ohf8pvh" class="animable"></polygon><path d="M177.64,215.24c-.41,8.74,6.35,13.82-1.83,20-.79,7.28,2.45,21,.08,32.91a2.67,2.67,0,0,1-1.79,2c-6.1,1.93-27,.8-42.82-3.21a2.86,2.86,0,0,1-2.09-3.42c2.49-10.88,3.92-28.6,1.23-51.11a9.58,9.58,0,0,1,8.47-10.69c1.5-.16,3.08-.3,4.71-.38a119.4,119.4,0,0,1,17.19-.11c1.85.16,3.77.38,5.61.63a12.93,12.93,0,0,1,11.24,13.34" style="fill: rgb(64, 123, 255); transform-origin: 154.496px 236.021px;" id="elj0ag5hfhq3g" class="animable"></path><path d="M179.22,184.9c-.15-.55,5.1-5,.33-10.4a9.27,9.27,0,0,0-3.09-6,7.61,7.61,0,0,0-6-1.39s-.32-3.86-5.85-4.59a6.19,6.19,0,0,0-7,4.17s-5,.71-6.37,5.46a6.48,6.48,0,0,0,1.06,5.34s-3.35,3.9-2.53,6.84a5.71,5.71,0,0,0,3,3.4,4.61,4.61,0,0,0,2.37,5.09c3.19,1.57,9.94-2.84,9.94-2.84Z" style="fill: rgb(38, 50, 56); transform-origin: 165.599px 177.788px;" id="el084uoebocprv" class="animable"></path><path d="M158.56,166.36s3.57-2.44,1-4.81c0,0,.61-3.26-2.4-3.94s-3.74,1.75-3.74,1.75-.56-2.88-4.73-2.16-2.72,5.88-2.72,5.88a3.72,3.72,0,0,0-1.92,4.3,3.4,3.4,0,0,0,3.68,2.52s-1.14,2.93,1.23,3.67a5.28,5.28,0,0,0,4.12-.34Z" style="fill: rgb(38, 50, 56); transform-origin: 152.205px 165.461px;" id="elwxrlcpwo76" class="animable"></path><path d="M157.63,166.9a8.25,8.25,0,0,0-6.14,4.55,4.21,4.21,0,0,1,1.38-4.46c2.76-2.68,5.29-1.25,5.29-1.25Z" style="fill: rgb(64, 123, 255); transform-origin: 154.739px 168.404px;" id="elnkl09amxzre" class="animable"></path><path d="M164.06,204.57c0,.1,0,.19.06.28-.28,7.15-9,3-11.18-3.81,3.34-2.64,5.34-8.26,5.86-12.56l5.86,8.15,1.08,1.77a13.8,13.8,0,0,0-1.47,3A5.44,5.44,0,0,0,164.06,204.57Z" style="fill: rgb(255, 195, 189); transform-origin: 159.34px 198.532px;" id="elknby4gka9dh" class="animable"></path><g id="el3vsi69tbom2"><g style="opacity: 0.2; transform-origin: 163.27px 198.45px;" class="animable"><path d="M164.27,201.39a13.8,13.8,0,0,1,1.47-3l-1.08-1.77-3.86-1.11S161.64,199.74,164.27,201.39Z" id="elrupxd72iaor" class="animable" style="transform-origin: 163.27px 198.45px;"></path></g></g><path d="M158,180c-1,7.76-1.14,9.77,1.94,14.41,4.62,7,13.8,7.69,17,.36,2.89-6.61,4-18.2-2.84-22.62S159,172.21,158,180" style="fill: rgb(255, 195, 189); transform-origin: 168.28px 185.189px;" id="el2iwb86jx68l" class="animable"></path><path d="M170.66,192.93A2.75,2.75,0,0,0,172,193a.21.21,0,0,0,.15-.26.22.22,0,0,0-.26-.14,3.13,3.13,0,0,1-2.27-.65,2.58,2.58,0,0,1-.91-2.32.21.21,0,0,0-.2-.23.22.22,0,0,0-.22.2,3,3,0,0,0,1.07,2.68A3.47,3.47,0,0,0,170.66,192.93Z" style="fill: rgb(38, 50, 56); transform-origin: 170.213px 191.226px;" id="elhs93lw7iyx" class="animable"></path><path d="M162.43,176.86s1.47,4.16-.32,7.17-5.61-1.48-5.61-1.48S154.85,173.31,162.43,176.86Z" style="fill: rgb(38, 50, 56); transform-origin: 159.673px 180.558px;" id="elh4cq5ps7a6w" class="animable"></path><path d="M179.38,177.43s-.76,1.23-2.72-.39a7.41,7.41,0,0,1-1.71-1.92,2.18,2.18,0,0,1-2.33.2A4.46,4.46,0,0,1,171,173.8s-1.25,2.48-2.73,2.08a7.09,7.09,0,0,1-2.23-1s.65,2.24-1.3,2.84a3.09,3.09,0,0,1-2.93-.26S160.42,180,158,180s.11-6.44.11-6.44S173.42,162.91,179.38,177.43Z" style="fill: rgb(38, 50, 56); transform-origin: 168.166px 174.897px;" id="elovzktmbvep" class="animable"></path><path d="M168.94,184.82c-.12.63.12,1.2.53,1.27s.83-.37.95-1-.12-1.2-.53-1.27-.83.37-.95,1" style="fill: rgb(38, 50, 56); transform-origin: 169.68px 184.955px;" id="elqwv253bq1sj" class="animable"></path><path d="M175.43,186.19c-.11.63.12,1.2.53,1.27s.84-.37.95-1-.12-1.2-.53-1.27-.83.37-.95,1" style="fill: rgb(38, 50, 56); transform-origin: 176.17px 186.325px;" id="elxhjnk20ivsl" class="animable"></path><path d="M176.19,185.2l1.59-.16s-1,1-1.59.16" style="fill: rgb(38, 50, 56); transform-origin: 176.985px 185.288px;" id="eli76t2k74g9l" class="animable"></path><path d="M173.5,185.13s.77,1.85,1.68,3.51a1,1,0,0,1-.57,1.38,9.55,9.55,0,0,1-2.06.3Z" style="fill: rgb(237, 132, 126); transform-origin: 173.915px 187.725px;" id="el17jzy3vps1f" class="animable"></path><path d="M168.21,182.32a.37.37,0,0,0,.26-.15,3,3,0,0,1,2.37-1.28.39.39,0,0,0,.4-.35.39.39,0,0,0-.36-.4,3.73,3.73,0,0,0-3,1.59.37.37,0,0,0,.35.59" style="fill: rgb(38, 50, 56); transform-origin: 169.522px 181.232px;" id="eljktbg6eie4g" class="animable"></path><path d="M178.88,183.06a.38.38,0,0,0,.27-.07.37.37,0,0,0,.08-.52,3.72,3.72,0,0,0-3-1.59.38.38,0,0,0,0,.75,3,3,0,0,1,2.38,1.28.33.33,0,0,0,.25.15" style="fill: rgb(38, 50, 56); transform-origin: 177.607px 181.971px;" id="elqzkjtig9zai" class="animable"></path><path d="M169.7,183.83l1.58-.16s-1,1-1.58.16" style="fill: rgb(38, 50, 56); transform-origin: 170.49px 183.918px;" id="elya4q4bucu9" class="animable"></path><path d="M154.32,184.79a5.05,5.05,0,0,0,2.52,3.27c1.62.79,2.82-.92,2.69-2.91-.11-1.79-1.1-4.36-2.88-4.31s-2.8,2.13-2.33,3.95" style="fill: rgb(255, 195, 189); transform-origin: 156.873px 184.548px;" id="ellnip7nrpmwo" class="animable"></path><path d="M157,188.91a1.29,1.29,0,0,1-.92-2.4,1.29,1.29,0,0,1,.92,2.4Z" style="fill: rgb(255, 255, 255); transform-origin: 156.54px 187.71px;" id="el8vqfmpz3986" class="animable"></path><path d="M122.39,204.68s-5.7,4-6.22,6.82-1.42,9-1.42,9l4.58,0Z" style="fill: rgb(38, 50, 56); transform-origin: 118.57px 212.59px;" id="el8leedp35pbn" class="animable"></path><path d="M139.25,198.41l-.92-.4c.08-.18,1.91-4.28,5.91-4.55a5.73,5.73,0,0,1,5.56,3.2l-.92.39a4.62,4.62,0,0,0-4.58-2.59C140.92,194.68,139.27,198.37,139.25,198.41Z" style="fill: rgb(38, 50, 56); transform-origin: 144.065px 195.928px;" id="eleieihnme6jg" class="animable"></path><path d="M138.89,201.76s11.69,4.91,9.45,23.72-17.11,22.34-17.11,22.34a10.77,10.77,0,0,0-.33,5.6s18.82-3.26,22.48-22.48c4.14-21.76-5.7-29.67-5.7-29.67S142.45,199.1,138.89,201.76Z" style="fill: rgb(38, 50, 56); transform-origin: 142.536px 226.928px;" id="elq2wzf1vl2a" class="animable"></path><path d="M164.71,201.68c5.85,3.46,11.67,10,14.53,22.86,0,0,1.16-7-1.18-13.23C175.57,204.71,169.42,200.4,164.71,201.68Z" style="fill: rgb(38, 50, 56); transform-origin: 172.119px 212.997px;" id="el48afyg9y4zj" class="animable"></path><g id="elu39rqkks7cp"><rect x="148.63" y="229.8" width="28.96" height="28.96" style="fill: rgb(64, 123, 255); transform-origin: 163.11px 244.28px; transform: rotate(-167.61deg);" class="animable"></rect></g><g id="el0omc5eu8n77"><rect x="148.63" y="229.8" width="28.96" height="28.96" style="fill: rgb(255, 255, 255); opacity: 0.5; transform-origin: 163.11px 244.28px; transform: rotate(-167.61deg);" class="animable"></rect></g><polygon points="180.35 233.25 195.75 223 189.5 253.42 174.14 261.53 180.35 233.25" style="fill: rgb(64, 123, 255); transform-origin: 184.945px 242.265px;" id="el412m0mcwfvp" class="animable"></polygon><g id="elidpuru0w81"><polygon points="180.35 233.25 195.75 223 189.5 253.42 174.14 261.53 180.35 233.25" style="fill: rgb(255, 255, 255); opacity: 0.4; transform-origin: 184.945px 242.265px;" class="animable"></polygon></g><path d="M129.62,212.47a158.81,158.81,0,0,0-11.2,11.87c-1.79,2.08-3.5,4.24-5.19,6.52-.83,1.14-1.65,2.32-2.45,3.6-.4.64-.8,1.31-1.19,2l-.29.56-.15.28-.07.14-.15.32a7.11,7.11,0,0,0-.64,3.79,6.61,6.61,0,0,0,.64,2.2c.08.17.17.34.26.49l.26.4a5.68,5.68,0,0,0,.57.71,7.74,7.74,0,0,0,2.06,1.63,12.63,12.63,0,0,0,3,1.17,27.7,27.7,0,0,0,4.74.73,70.57,70.57,0,0,0,8.47,0,130.84,130.84,0,0,0,16.23-1.84l-.41-5.8c-5.22-.26-10.51-.57-15.63-1-2.54-.26-5.09-.54-7.41-1a21.67,21.67,0,0,1-3.07-.81c-.39-.15-.7-.34-.64-.35s.16,0,.51.39a2.67,2.67,0,0,1,.26.32,1.37,1.37,0,0,1,.13.2,2,2,0,0,1,.14.25,4,4,0,0,1,.38,1.26,3.76,3.76,0,0,1-.25,1.86.94.94,0,0,0,0,.1l0-.08.09-.15.2-.31c.29-.43.61-.88,1-1.34.69-.92,1.47-1.87,2.27-2.81,1.59-1.91,3.33-3.79,5.07-5.68s3.54-3.78,5.34-5.65,3.64-3.77,5.38-5.61Z" style="fill: rgb(255, 195, 189); transform-origin: 126.385px 230.739px;" id="elsl7wwmu4kx" class="animable"></path><path d="M143.61,217.53l-9.28,9.87-11.72-10.76,7.61-8.93a12.23,12.23,0,0,1,4.87-3.6l.06,0a9.33,9.33,0,0,1,2.68-.37,4.26,4.26,0,0,1,.5,0l.51,0a7.66,7.66,0,0,1,4.22,1.84,8.33,8.33,0,0,1,2.25,3.19A8.53,8.53,0,0,1,143.61,217.53Z" style="fill: rgb(64, 123, 255); transform-origin: 134.232px 215.566px;" id="el18va8jeolac" class="animable"></path><g id="elvuyvs6qtyvm"><path d="M143.61,217.53l-9.28,9.87-11.72-10.76,7.61-8.93a12.23,12.23,0,0,1,4.87-3.6l.06,0a7.66,7.66,0,0,1,2.68-.37,4.26,4.26,0,0,1,.5,0l.51,0a7.66,7.66,0,0,1,4.22,1.84,8.33,8.33,0,0,1,2.25,3.19A8.53,8.53,0,0,1,143.61,217.53Z" style="opacity: 0.2; transform-origin: 134.232px 215.566px;" class="animable"></path></g><path d="M149.83,237.24l.42-1.9a12.82,12.82,0,0,0-3.8,2,33.23,33.23,0,0,0-2.65,4l.49,5.67a31.81,31.81,0,0,0,6.33-.28c2.87-.5,5.43-4.77,5.59-5.74s3.14-2.14,2.24-2.83-8.62-.85-8.62-.85Z" style="fill: rgb(255, 195, 189); transform-origin: 151.21px 241.2px;" id="el2g53mvldg7u" class="animable"></path><path d="M217.35,285.62s-3.06.36-4.48-.56-1.65-4.13-1.65-4.13S215.64,283.49,217.35,285.62Z" style="fill: rgb(255, 195, 189); transform-origin: 214.285px 283.31px;" id="el9m23zjif6he" class="animable"></path><g id="elnxt7xmab6wn"><path d="M217.35,285.62s-3.06.36-4.48-.56-1.65-4.13-1.65-4.13S215.64,283.49,217.35,285.62Z" style="opacity: 0.2; transform-origin: 214.285px 283.31px;" class="animable"></path></g><path d="M214.63,284.8a12.93,12.93,0,0,0-3.14-3.39c-.75,1.37,0,3.94-.66,4.38s-1.43-1.23-2.19-3.85c-.38-1.36-1.73-2-2-3.81a14,14,0,0,1-.19-2.3c1-1.71,6.18-2.24,6.18-2.24l2.36,4a46,46,0,0,1,2.56,6.7c.31,1.8,2.42,6.76,1.63,6.93C218.05,291.46,216.23,288,214.63,284.8Z" style="fill: rgb(255, 195, 189); transform-origin: 212.903px 282.411px;" id="elcileznveiue" class="animable"></path></g><defs>     <filter id="active" height="200%">         <feMorphology in="SourceAlpha" result="DILATED" operator="dilate" radius="2"></feMorphology>                <feFlood flood-color="#32DFEC" flood-opacity="1" result="PINK"></feFlood>        <feComposite in="PINK" in2="DILATED" operator="in" result="OUTLINE"></feComposite>        <feMerge>            <feMergeNode in="OUTLINE"></feMergeNode>            <feMergeNode in="SourceGraphic"></feMergeNode>        </feMerge>    </filter>    <filter id="hover" height="200%">        <feMorphology in="SourceAlpha" result="DILATED" operator="dilate" radius="2"></feMorphology>                <feFlood flood-color="#ff0000" flood-opacity="0.5" result="PINK"></feFlood>        <feComposite in="PINK" in2="DILATED" operator="in" result="OUTLINE"></feComposite>        <feMerge>            <feMergeNode in="OUTLINE"></feMergeNode>            <feMergeNode in="SourceGraphic"></feMergeNode>        </feMerge>            <feColorMatrix type="matrix" values="0   0   0   0   0                0   1   0   0   0                0   0   0   0   0                0   0   0   1   0 "></feColorMatrix>    </filter></defs></svg>